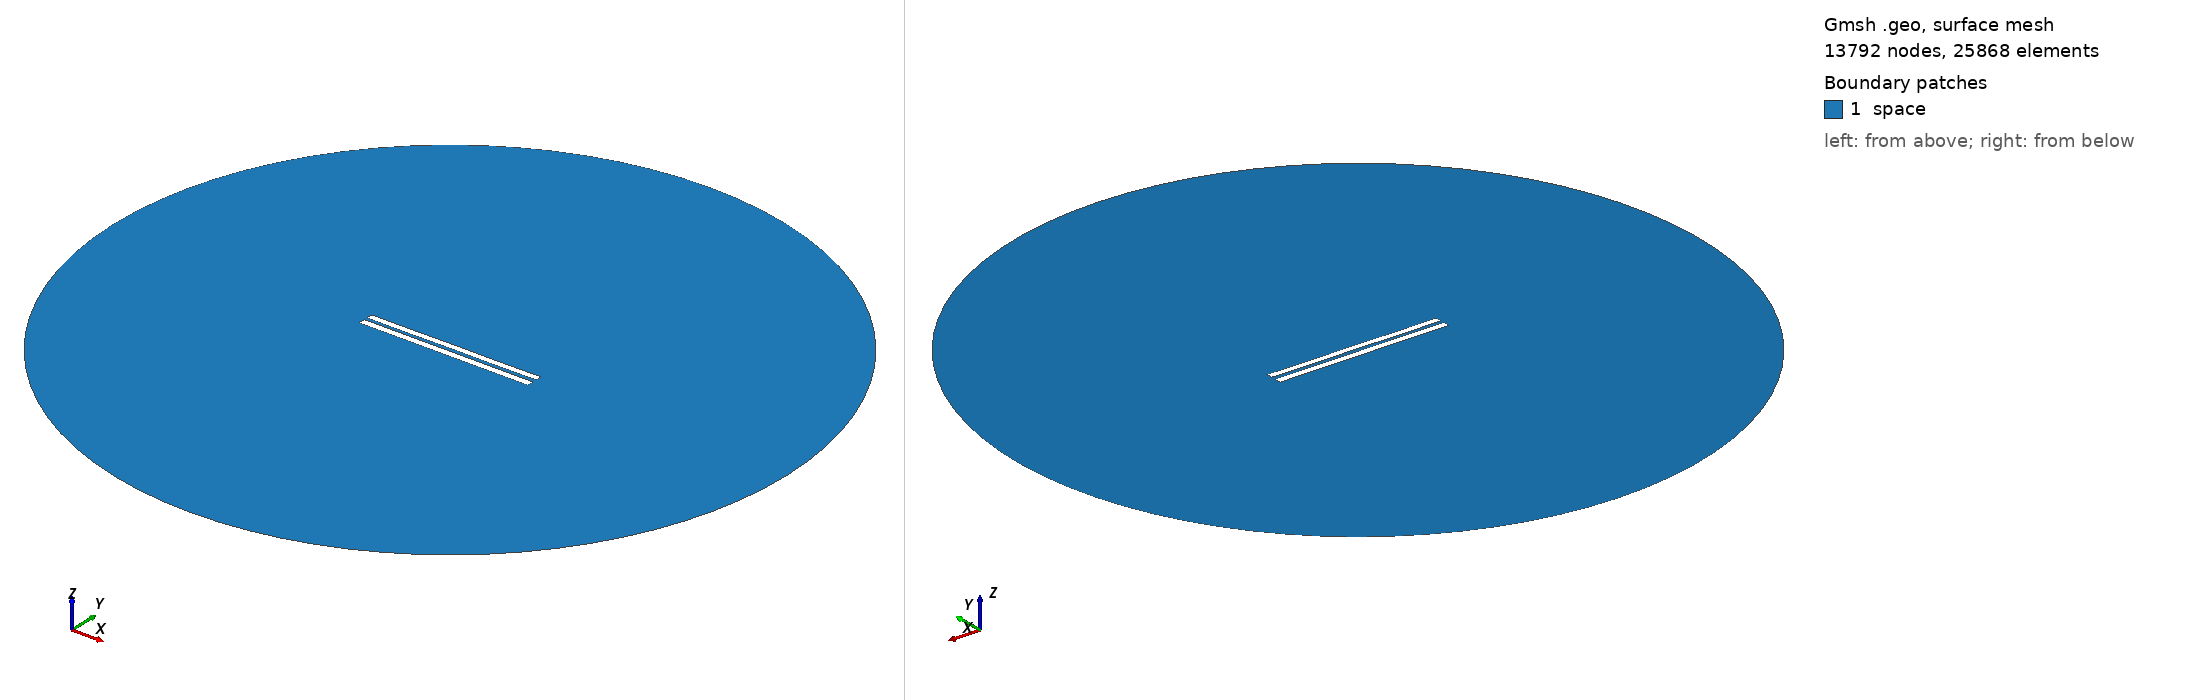

Gmsh geometry script, surface-meshed: 13792 nodes, 25868 surface elements. Boundary patches (legend numbers): 1 space. Left view from above one corner, right view from below the opposite corner. Legend entries are the model's physical surfaces. The drawing asked Gmsh for element sizes between 1% and 20% of the model's largest extent; the script's own settings can give other sizes.

=== 4937.geo (drawn) ===
//---------------------------------------
// Geometry kernel
//---------------------------------------

SetFactory("OpenCASCADE");



//---------------------------------------
// Parameters of the geometry
//---------------------------------------

// Overetch of the upper plate
overetch = 0.125;

// Distance between the plates
distance = 2.0;

// Discretization over the x axis (for the deformation)
nx = 50; 

// Length of the plate
L = 100 - overetch; 

// Number of modes
n = 4; 

// 1st mode coefficient
coeff(1) = 0.15;
beta(1) = 0.596864 * 3.1415926535 / L;

// 2nd mode coefficient
coeff(2) = 0.0;
beta(2) = 1.49418 * 3.1415926535 / L;

// 3rd mode coefficient
coeff(3) = 0.0;
beta(3) = 2.50025 * 3.1415926535 / L;

// 4th mode coefficient
coeff(4) = -0.075;
beta(4) = 3.49999 * 3.1415926535 / L;



//---------------------------------------
// Upper plate (deformed rectangle)
//---------------------------------------

// Coordiantes of the upper plate
xmin = -50;
xmax = 50 - overetch;

// Height of the upper plate
yheight = 4 - 2 * overetch;

// Indexes of the points
UpperID[] = {};
LowerID[] = {};
LeftID[] = {};
RightID[] = {};

// Point index
p = 1;

// Horizontal edges
For i In {1:nx}
    x = xmin + (i-1)*(xmax - xmin)/(nx-1);

    y_bottom = distance / 2 + overetch;
    For j In {1:n}
        C = (Cosh(beta(j)*L) + Cos(beta(j)*L)) / (Sinh(beta(j)*L) + Sin(beta(j)*L));
        y_bottom  = y_bottom + coeff(j) * (Cosh(beta(j)*(x+50)) - Cos(beta(j)*(x+50)) - C * (Sinh(beta(j)*(x+50)) - Sin(beta(j)*(x+50))));
    EndFor

    y_top = y_bottom + yheight;

    Point(p) = {x, y_top, 0, 1.0};
    UpperID[i] = p;
    p = p + 1;

    Point(p) = {x, y_bottom, 0, 1.0};
    LowerID[i] = p;
    p = p + 1;
EndFor

// Create point lists
UpperPts[] = {}; LowerPts[] = {};
For i In {1:nx}
  UpperPts[] += {UpperID[i]};
  LowerPts[] += {LowerID[i]};
EndFor

// Build splines
Spline(1) = {UpperPts[]};
Spline(2) = {LowerPts[]};
Line(3) = {LowerPts[nx-1], UpperPts[nx-1]};
Line(4) = {LowerPts[0], UpperPts[0]};

// Build the plane surface
Curve Loop(1) = {2, 3, -1, -4};
Plane Surface(1) = {1};



//---------------------------------------
// Lower plate (rectangle)
//---------------------------------------

// Vertices
Point(1001) = {-50, -1, 0, 1.0};
Point(1002) = { 50, -1, 0, 1.0};
Point(1003) = { 50,  -5, 0, 1.0};
Point(1004) = {-50,  -5, 0, 1.0};

// Edges
Line(5) = {1001, 1002};
Line(6) = {1002, 1003};
Line(7) = {1003, 1004};
Line(8) = {1004, 1001};

// Plane surface
Line Loop(2) = {5, 6, 7, 8};
Plane Surface(2) = {2}; 



//---------------------------------------
// Outer (fictious) boundary
//---------------------------------------

// Points
Point(1005) = {0, 0, 0};       // Center
Point(1006) = {200, 0, 0};     // Start point
Point(1007) = {0, 200, 0};     // 90 degrees
Point(1008) = {-200, 0, 0};    // 180 degrees
Point(1009) = {0, -200, 0};    // 270 degrees

// Circle arcs (each needs start, center, end)
Circle(9) = {1006, 1005, 1007};
Circle(10) = {1007, 1005, 1008};
Circle(11) = {1008, 1005, 1009};
Circle(12) = {1009, 1005, 1006};

// Plane surface for the entire domain
Curve Loop(3) = {9, 10, 11, 12};
Surface(3) = {3};

// Subtract the plates from the whole domain to obtain the actual domain where we want to solve the equations
BooleanDifference{ Surface{3}; Delete; }{ Surface{1}; Surface{2}; Delete; }




//---------------------------------------
// Transfinite Lines/Curves
//---------------------------------------

// Set the number of points on the boundaries
r = 7;

// Plates
Transfinite Curve {1, 2} = 50*r Using Progression 1;
Transfinite Curve {3, 4} = 2*r Using Progression 1;
Transfinite Line {5, 7} = 50*r Using Progression 1;
Transfinite Line {6, 8} = 2*r Using Progression 1;

// Outer boundary
Transfinite Line {9, 10, 11, 12} = 20 Using Progression 1;



//---------------------------------------
// Physical groups
//---------------------------------------                

// Physical curves (boundaries)
Physical Line("force_segment", 10) = {2};
Physical Line("upper_plate", 11) = {1, 3, 4};
Physical Line("lower_plate", 12) = {5, 6, 7, 8};
Physical Line("boundary", 20) = {9, 10, 11, 12};

// Physical Surfaces
Physical Surface("space", 30) = {3};



//---------------------------------------
// 6. Generate the Mesh
//---------------------------------------

// 2D mesh generation
Mesh 2;
